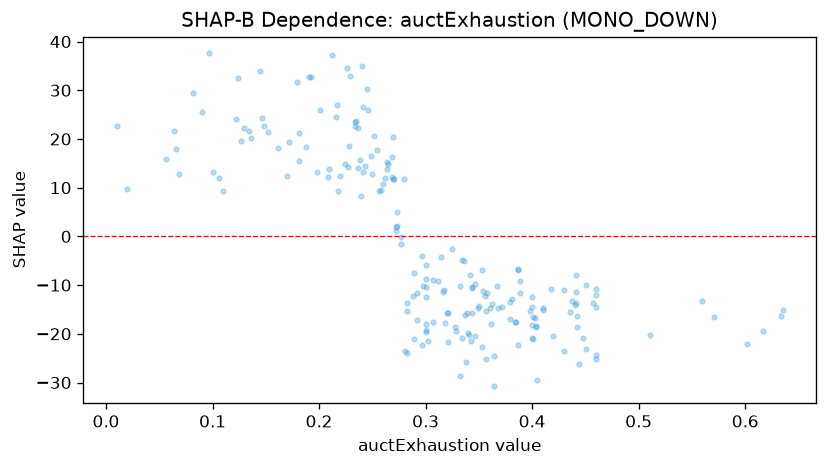

The table this chart was drawn from, first rows:
feature_value, shap_value
0.241, 13.2
0.181, 15.46
0.201, 25.86
0.318, -17.81
0.317, -10.93
0.325, -2.528
0.387, -6.657
0.316, -11.5
0.404, -18.51
0.297, -3.932
0.368, -14.64
0.362, -13.84
0.46, -10.85
0.441, -13.58
0.256, 9.309
0.237, 14.12
0.358, -11.68
0.44, -14
0.334, -4.836
0.249, 16.44
0.148, 22.62
0.11, 9.27
0.571, -16.51
0.4, -18.17
0.254, 17.74
0.511, -20.17
0.444, -26.15
0.28, 11.84
0.25, 12.87
0.218, 9.386
0.379, -13.52
0.387, -6.842
0.136, 20.14
0.344, -15.7
0.3, -18.01
0.3, -19.16
0.217, 26.95
0.056, 15.87
0.161, 18.07
0.344, -10.38
0.264, 13.83
0.36, -14.75
0.239, 8.25
0.341, -20.28
0.152, 21.46
0.42, -20.35
0.27, 11.72
0.442, -16.32
0.41, -15.03
0.381, -12.8
0.346, -20.38
0.252, 20.55
0.181, 21.27
0.46, -24.38
0.384, -17.62
0.344, -10.62
0.188, 18.42
0.634, -16.31
0.559, -13.31
0.379, -16.99
... 140 more rows
